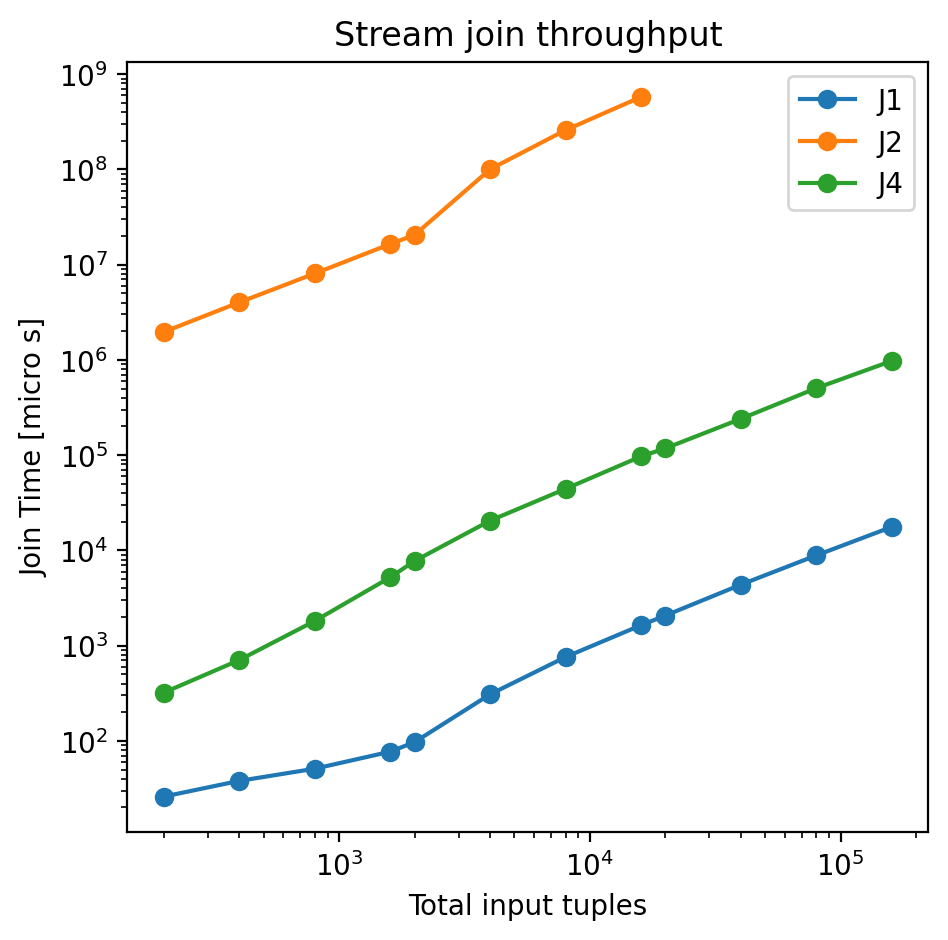

Values plotted in this chart, from the file beside it:
algorithm, inputTuples, time, throughput
J0, 200, 26, 7.692
J0, 400, 38, 10.53
J0, 800, 51, 15.69
J0, 1600, 77, 20.78
J0, 2000, 97, 20.62
J0, 4000, 308, 12.99
J0, 8000, 759, 10.54
J0, 16000, 1638, 9.768
J0, 20000, 2069, 9.666
J0, 40000, 4366, 9.162
J0, 80000, 8861, 9.028
J0, 160000, 17642, 9.069
J2, 200, 1966533, 0.0001
J2, 400, 4023986, 0.0001
J2, 800, 8086028, 0.0001
J2, 1600, 16485619, 0.0001
J2, 2000, 20528981, 0.0001
J2, 4000, 100475340, 0.0
J2, 8000, 259023619, 0.0
J2, 16000, 577397822, 0.0
J4, 200, 321, 0.6231
J4, 400, 706, 0.5666
J4, 800, 1816, 0.4405
J4, 1600, 5219, 0.3066
J4, 2000, 7743, 0.2583
J4, 4000, 20500, 0.1951
J4, 8000, 44283, 0.1807
J4, 16000, 97003, 0.1649
J4, 20000, 117885, 0.1697
J4, 40000, 240547, 0.1663
J4, 80000, 505010, 0.1584
J4, 160000, 976552, 0.1638
